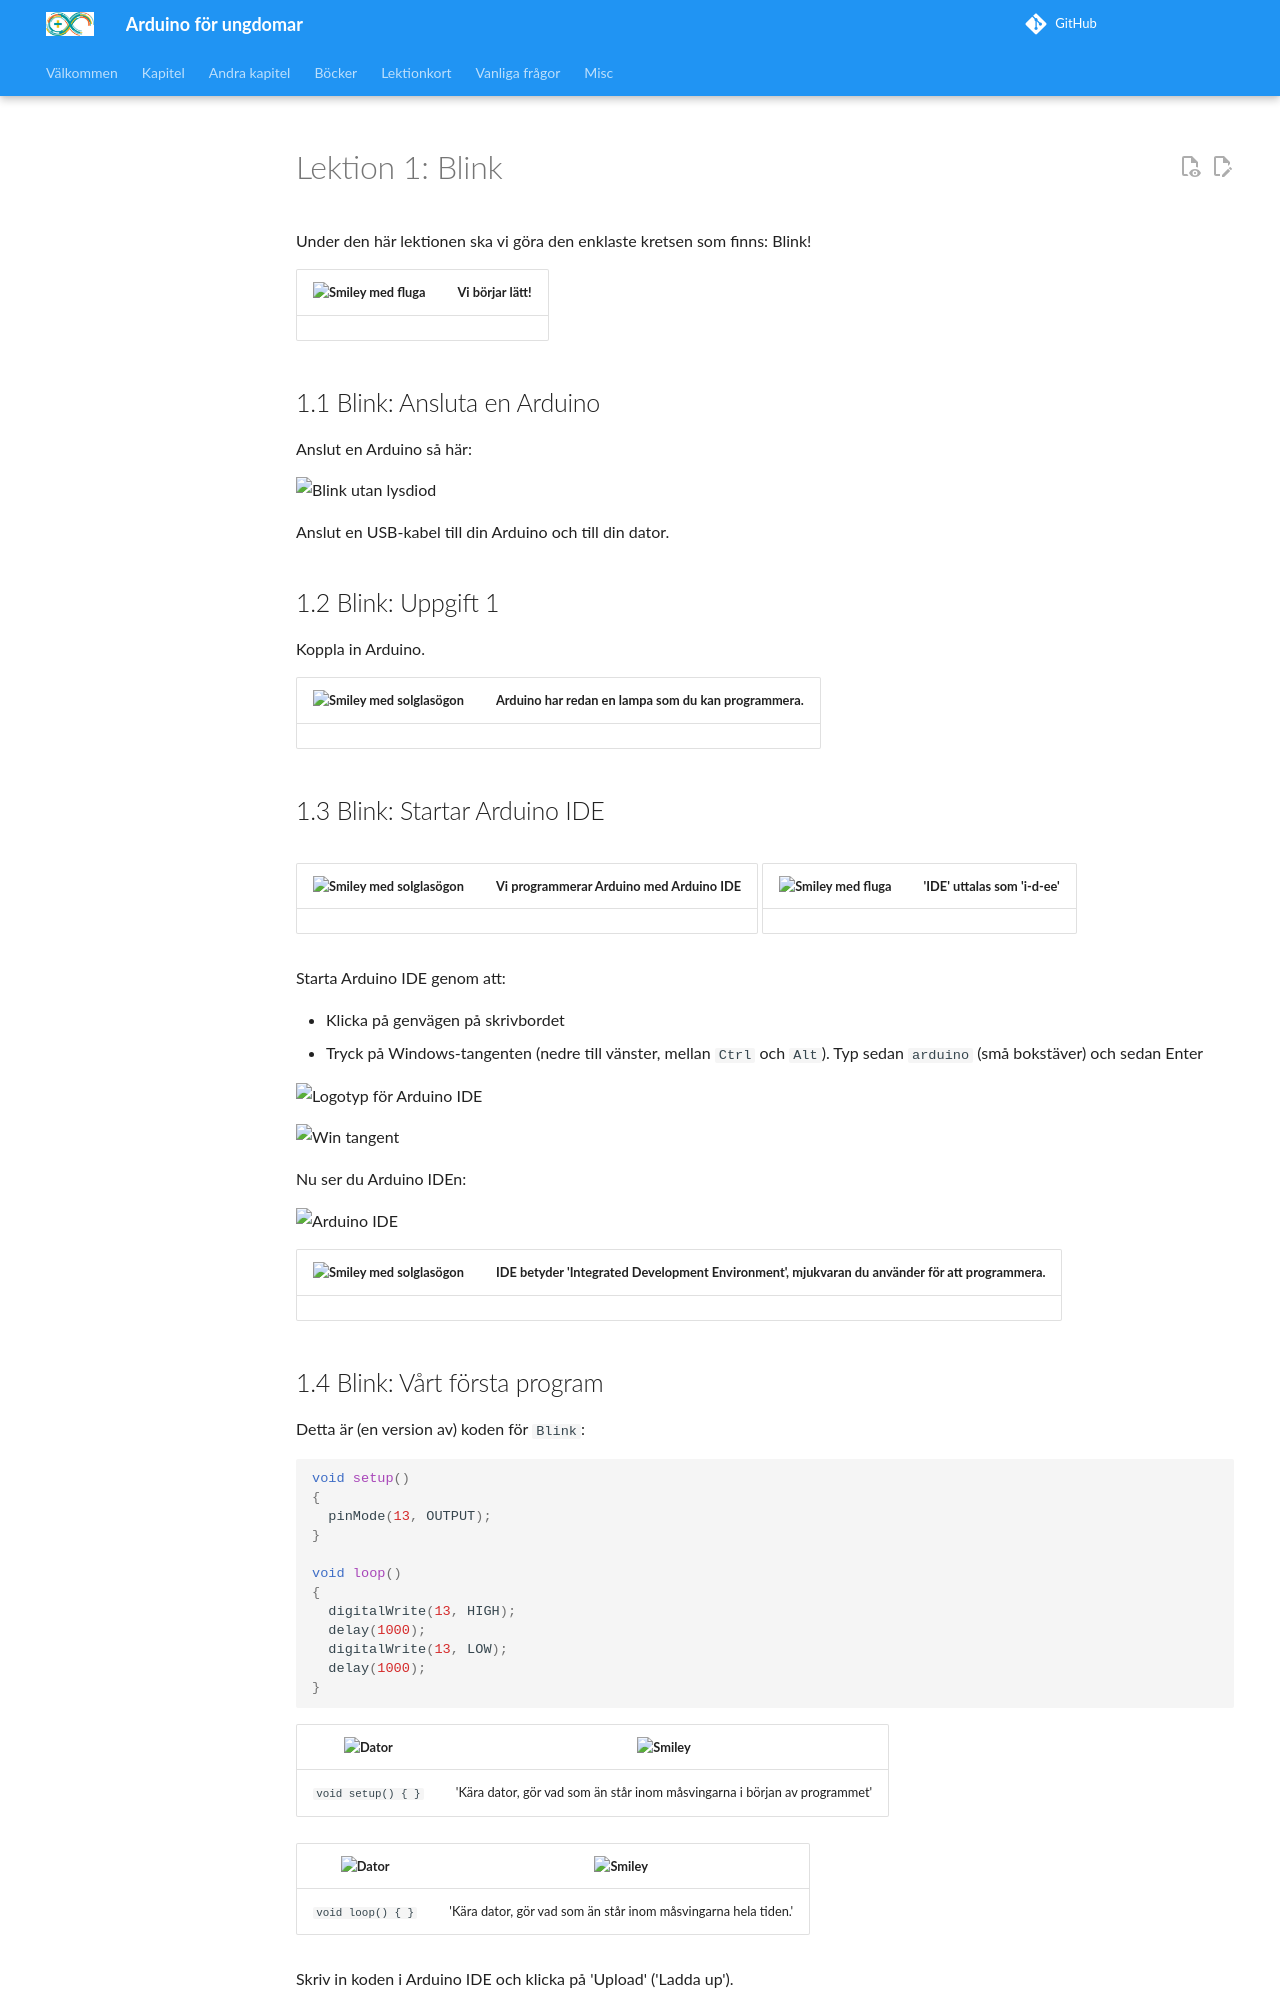

repository: richelbilderbeek/arduino_foer_ungdomar · page: kapitel/x01_blink/index.html · generator: mkdocs

# Lektion 1: Blink

Under den här lektionen ska vi göra den enklaste kretsen som finns: Blink!

![](EmojiBowtie.png) | Vi börjar lätt!
:-------------:|:----------------------------------------: 

## 1.1 Blink: Ansluta en Arduino

Anslut en Arduino så här:

![Blink utan lysdiod](1_blink_zonder_led.png)

Anslut en USB-kabel till din Arduino och till din dator.

## 1.2 Blink: Uppgift 1

Koppla in Arduino.

![](EmojiSunglasses.png) | Arduino har redan en lampa som du kan programmera.
:-------------:|:----------------------------------------: 

\pagebreak

## 1.3 Blink: Startar Arduino IDE

![](EmojiSunglasses.png) | Vi programmerar Arduino med Arduino IDE
:-------------:|:----------------------------------------: 

![](EmojiBowtie.png) | 'IDE' uttalas som 'i-d-ee'
:-------------:|:----------------------------------------: 

Starta Arduino IDE genom att:

 * Klicka på genvägen på skrivbordet
 * Tryck på Windows-tangenten (nedre till vänster, mellan `Ctrl` och `Alt`). Typ
   sedan `arduino` (små bokstäver) och sedan Enter

![Logotyp för Arduino IDE](1_blink_ide_logo.png)

![Win tangent](1_win_tangent.jpg)

\pagebreak

Nu ser du Arduino IDEn:

![Arduino IDE](1_blink_ide.png)

![Solglasögon](EmojiSunglasses.png) | IDE betyder 'Integrated Development Environment', mjukvaran du använder för att programmera.
:-------------:|:----------------------------------------: 

\pagebreak

## 1.4 Blink: Vårt första program

Detta är (en version av) koden för `Blink`:

```c++
void setup() 
{
  pinMode(13, OUTPUT);
}

void loop() 
{
  digitalWrite(13, HIGH);
  delay(1000);
  digitalWrite(13, LOW);
  delay(1000);
}
```

![Dator](EmojiComputer.png) | ![Smiley](EmojiSmiley.png)
:-------------:|:----------------------------------------: 
`void setup() { }`|'Kära dator, gör vad som än står inom måsvingarna i början av programmet'

![Dator](EmojiComputer.png) | ![Smiley](EmojiSmiley.png)
:-------------:|:----------------------------------------: 
`void loop() { }`|'Kära dator, gör vad som än står inom måsvingarna hela tiden.'

Skriv in koden i Arduino IDE och klicka på 'Upload' ('Ladda up').

![Här kan du klicka på 'Upload'](1_blink_upload.png)

\pagebreak
